60-way image classification set "classifier_dataset" from GitHub (yagit21/mtg_scanner_application); label vocabulary: Abandoned Outpost, Alluring Siren, Angelic Accord, archangel s light, Artifact Mutation, Augury Owl, Blood Artist, Boros Charm, Canal Monitor, Crippling Chill, Crosswinds, Cryptolith Fragment, Cyclops of One-Eyed Pass, Deception, Descendant of Soramaro, Dread Presence, Drunau Corpse Trawler, Duergar Hedge-Mage, Embodiment of Fury, Extinguish, Foul-Tongue Shriek, Frenemy of the Guildpact, Ghoulsteed, Gladecover Scout, Glimmer of Genius, Guiltfeeder, Harness the Storm, Hatchery Spider, I m rubber you re glue, imp s mischief, Impulsive Maneuvers, Karmic Justice, Kruin Striker, Lava Tubes, Lord of the Pit, Maelstrom Pulse, Mass Hysteria, Mazirek Kraul Death Priest, Merrow Harbinger, Mirri the Cursed Avatar, Mouth, Primal Druid, Puppeteer Clique, Ray of Erasure, Reach of Shadows, Rib Cage Spider, Riptide Mangler, rofellos s gift, Savvy Hunter, Shivan Raptor, Smelt, Spectral Reserves, Thriving Rats, Torch Fiend, Trap Essence, Ulvenwald Abomination, Vexing Scuttler, Vivid Creek, Warthog, Zhalfirin Decoy.

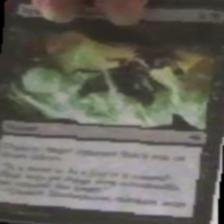
Label: Reach of Shadows

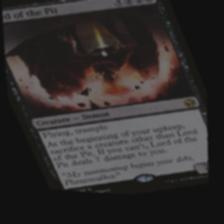
Label: Lord of the Pit

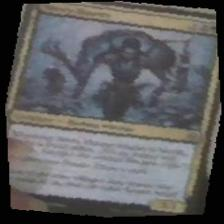
Label: Savvy Hunter

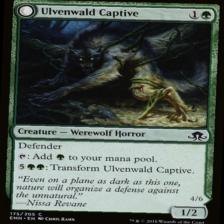
Label: Ulvenwald Abomination

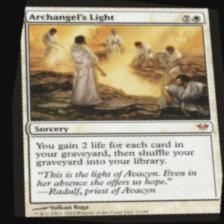
Label: archangel s light

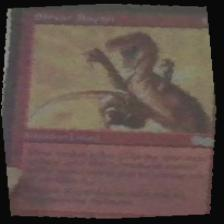
Label: Shivan Raptor
